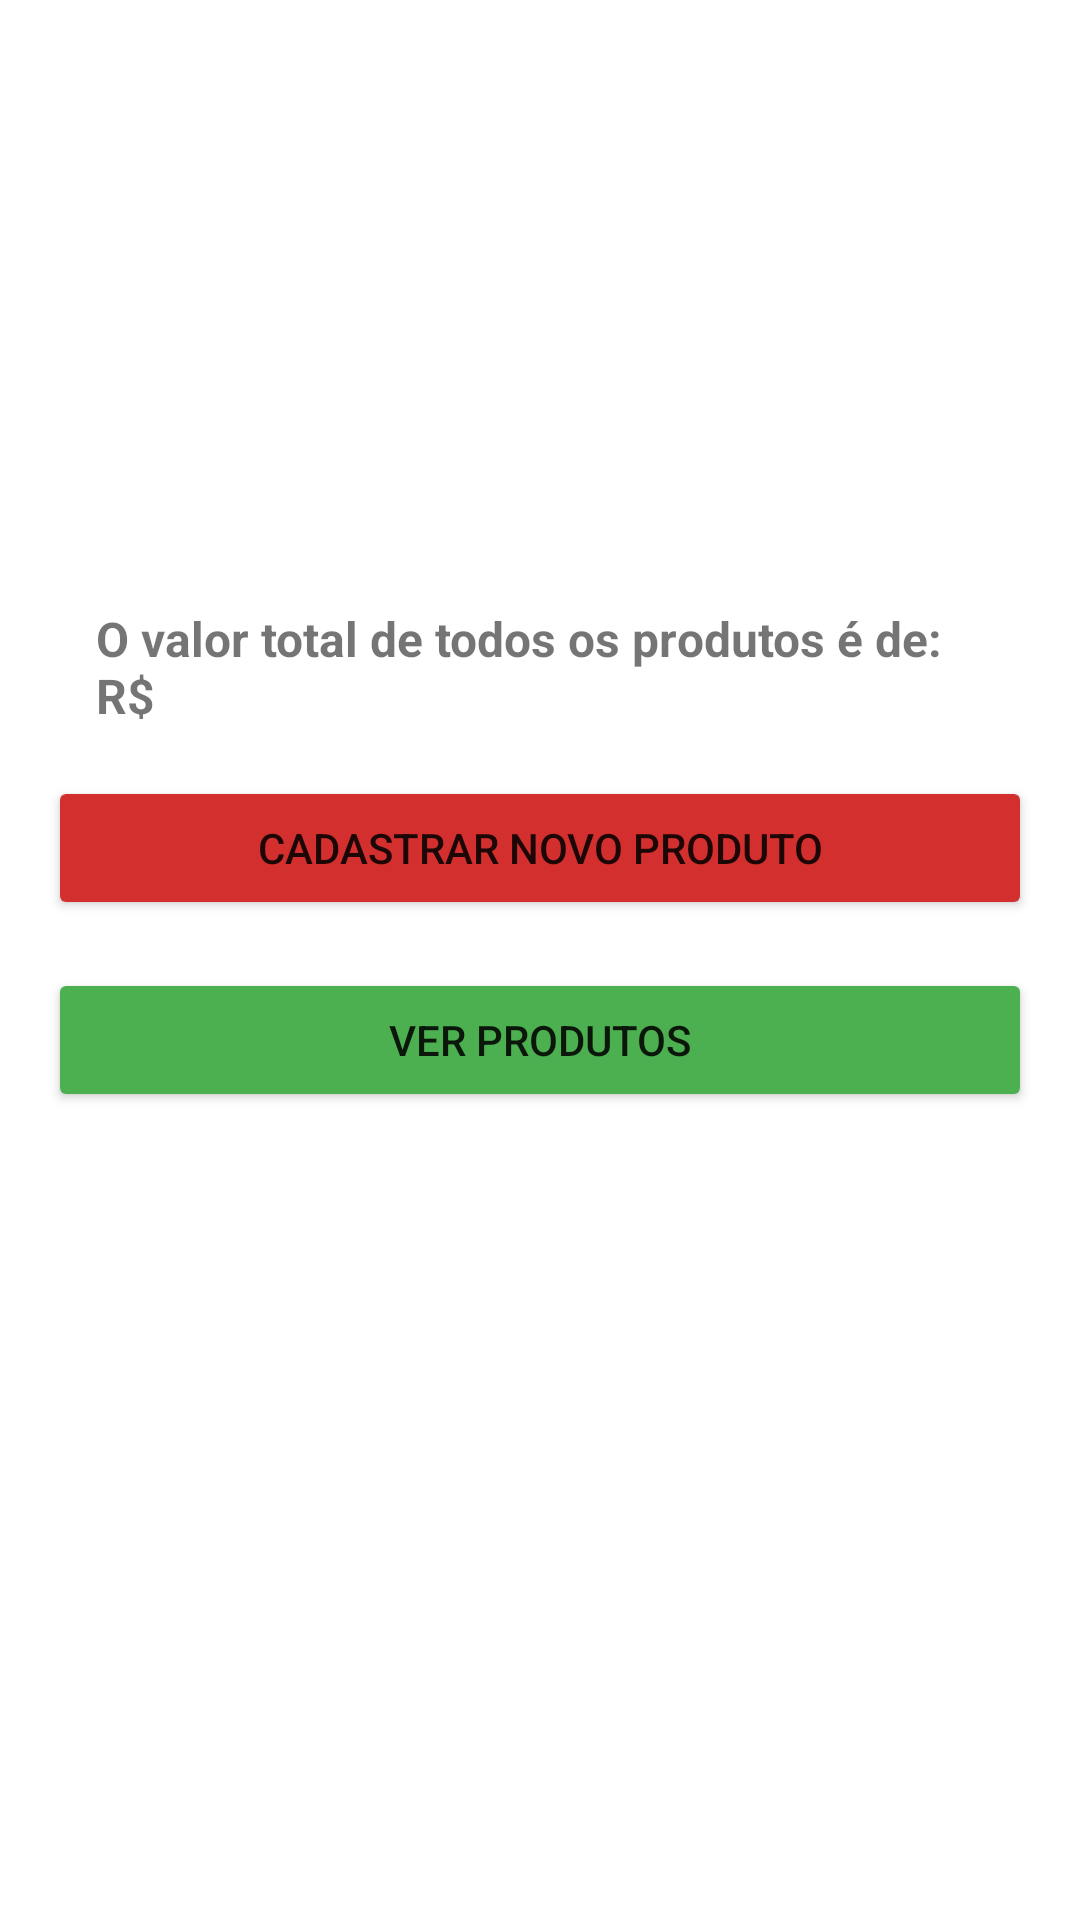

Layout XML and referenced resources for this Android screen:
<!-- AndroidManifest.xml: application theme Theme.SimCitySaoJoao -->
<!-- res/layout/fragment_valor_total.xml -->
<?xml version="1.0" encoding="utf-8"?>
<androidx.constraintlayout.widget.ConstraintLayout xmlns:android="http://schemas.android.com/apk/res/android"
    xmlns:app="http://schemas.android.com/apk/res-auto"
    xmlns:tools="http://schemas.android.com/tools"
    android:layout_width="match_parent"
    android:layout_height="match_parent"
    tools:context=".produto.ValorTotalFragment">

    <ImageView
        android:id="@+id/ivCarrinho"
        android:layout_width="@dimen/largura_80"
        android:layout_height="@dimen/altura_80"
        android:layout_marginTop="@dimen/margem_90"
        android:src="@drawable/carrinho"
        app:layout_constraintEnd_toEndOf="parent"
        app:layout_constraintStart_toStartOf="parent"
        app:layout_constraintTop_toTopOf="parent" />

    <TextView
        android:id="@+id/tvValorTotal"
        android:layout_width="@dimen/margem_0"
        android:layout_height="wrap_content"
        android:layout_margin="32dp"
        android:text="@string/valor_total"
        android:textSize="@dimen/text_size_16"
        android:textStyle="bold"
        app:layout_constraintEnd_toEndOf="parent"
        app:layout_constraintStart_toStartOf="parent"
        app:layout_constraintTop_toBottomOf="@+id/ivCarrinho" />

    <Button
        android:id="@+id/btnCadastrarNovoProduto"
        android:layout_width="match_parent"
        android:layout_height="wrap_content"
        android:layout_margin="@dimen/margem_16"
        android:backgroundTint="@color/terceira_cor"
        android:text="@string/btn_novo_produto"
        app:layout_constraintTop_toBottomOf="@+id/tvValorTotal" />

    <Button
        android:id="@+id/btnVerProduto"
        android:layout_width="match_parent"
        android:layout_height="wrap_content"
        android:layout_margin="@dimen/margem_16"
        android:backgroundTint="@color/quarta_cor"
        android:text="@string/btn_ver_produtos"
        app:layout_constraintTop_toBottomOf="@+id/btnCadastrarNovoProduto" />

</androidx.constraintlayout.widget.ConstraintLayout>
<!-- resources referenced by this layout -->
<resources>
  <color name="quarta_cor">#4CAF50</color>
  <color name="terceira_cor">#D32F2F</color>
  <dimen name="altura_80">80dp</dimen>
  <dimen name="largura_80">80dp</dimen>
  <dimen name="margem_0">0dp</dimen>
  <dimen name="margem_16">16dp</dimen>
  <dimen name="margem_90">90dp</dimen>
  <dimen name="text_size_16">16sp</dimen>
  <string name="btn_novo_produto">CADASTRAR NOVO PRODUTO</string>
  <string name="btn_ver_produtos">VER PRODUTOS</string>
  <string name="valor_total">O valor total de todos os produtos é de: R$</string>
  <style name="Theme.SimCitySaoJoao" parent="Theme.MaterialComponents.DayNight.DarkActionBar">
          
          <item name="colorPrimary">@color/segunda_cor</item>
          <item name="colorPrimaryVariant">@color/primeira_cor</item>
          <item name="colorOnPrimary">@color/white</item>
          
          <item name="colorSecondary">@color/teal_200</item>
          <item name="colorSecondaryVariant">@color/teal_700</item>
          <item name="colorOnSecondary">@color/black</item>
          
          <item name="android:statusBarColor" tools:targetApi="l">?attr/colorPrimaryVariant</item>
          
      </style>
  <color name="segunda_cor">#3F51B5</color>
  <color name="primeira_cor">#002984</color>
  <color name="white">#FFFFFFFF</color>
  <color name="teal_200">#FF03DAC5</color>
  <color name="teal_700">#FF018786</color>
  <color name="black">#FF000000</color>
</resources>
